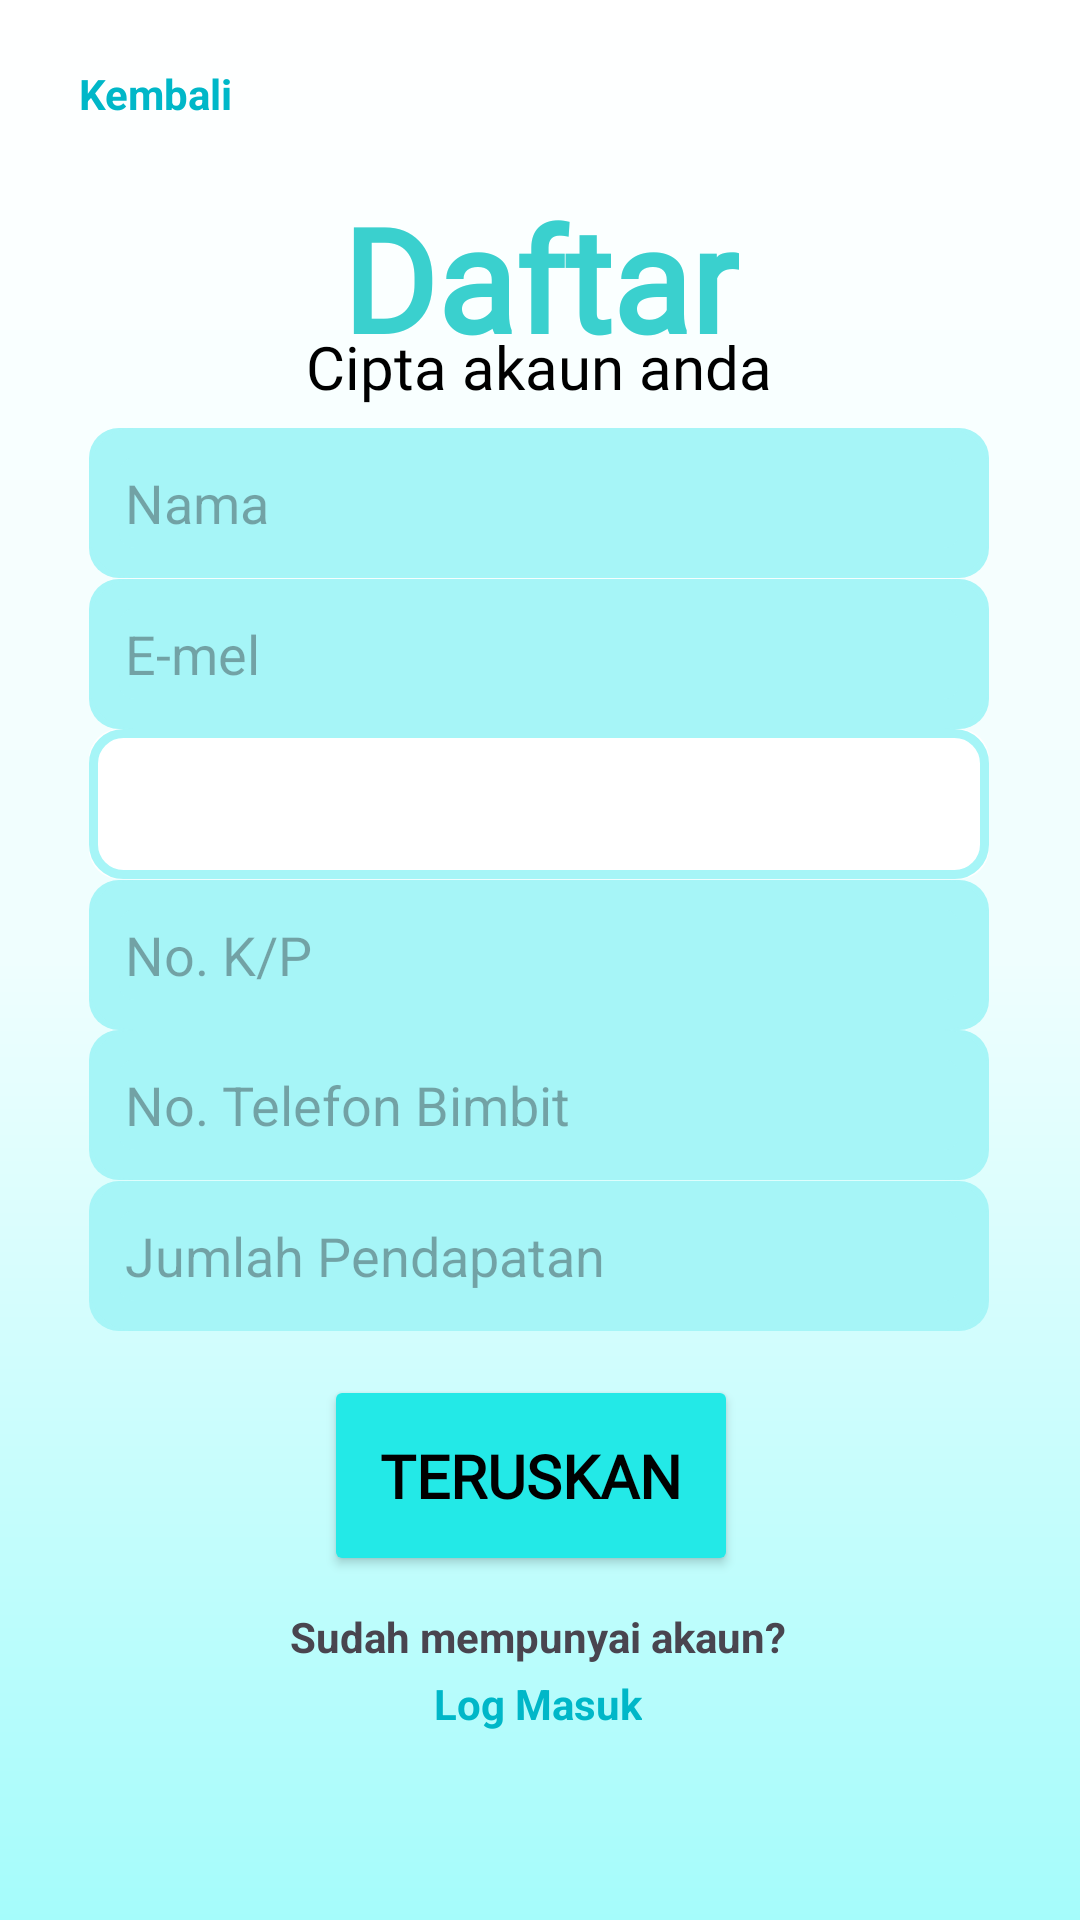

Reconstruct the res/layout file that produces this screen, plus the resources it refers to.
<!-- AndroidManifest.xml: application theme Theme.MuamalatGo -->
<!-- res/layout/activity_signup_donor1.xml -->
<?xml version="1.0" encoding="utf-8"?>
<androidx.constraintlayout.widget.ConstraintLayout xmlns:android="http://schemas.android.com/apk/res/android"
    xmlns:app="http://schemas.android.com/apk/res-auto"
    xmlns:tools="http://schemas.android.com/tools"
    android:id="@+id/main"
    android:layout_width="match_parent"
    android:layout_height="match_parent"
    android:background="@drawable/gradient_backgroundcolor"
    tools:context=".SignupDonor2">


    <Spinner
        android:id="@+id/spinner"
        android:layout_width="300dp"
        android:layout_height="50dp"
        android:background="@drawable/rectangular_corner2"
        android:prompt="@string/jenis_kad_pengenalan"

        android:paddingLeft="12dp"
        app:layout_constraintBottom_toBottomOf="parent"
        app:layout_constraintEnd_toEndOf="parent"
        app:layout_constraintHorizontal_bias="0.495"
        app:layout_constraintStart_toStartOf="parent"
        app:layout_constraintTop_toTopOf="parent"
        app:layout_constraintVertical_bias="0.412" />

    <Button
        android:id="@+id/button2"
        android:layout_width="138dp"
        android:layout_height="67dp"
        android:backgroundTint="@color/blue"
        android:fontFamily="@font/istok_web"
        android:text="@string/teruskan"
        android:textColor="#000000"
        android:textSize="20sp"
        android:textStyle="bold"
        app:layout_constraintBottom_toBottomOf="parent"
        app:layout_constraintEnd_toEndOf="parent"
        app:layout_constraintHorizontal_bias="0.487"
        app:layout_constraintStart_toStartOf="parent"
        app:layout_constraintTop_toTopOf="parent"
        app:layout_constraintVertical_bias="0.8" />

    <TextView
        android:id="@+id/textView15"
        android:layout_width="wrap_content"
        android:layout_height="wrap_content"
        android:text="@string/log_masuk"
        android:textColor="@color/darkblue"
        android:textStyle="bold"
        app:layout_constraintBottom_toBottomOf="parent"
        app:layout_constraintEnd_toEndOf="parent"
        app:layout_constraintHorizontal_bias="0.498"
        app:layout_constraintStart_toStartOf="parent"
        app:layout_constraintTop_toTopOf="parent"
        app:layout_constraintVertical_bias="0.899" />

    <TextView
        android:id="@+id/textView14"
        android:layout_width="wrap_content"
        android:layout_height="wrap_content"
        android:text="@string/sudah_mempunyai_akaun"
        android:textStyle="bold"
        app:layout_constraintBottom_toBottomOf="parent"
        app:layout_constraintEnd_toEndOf="parent"
        app:layout_constraintHorizontal_bias="0.497"
        app:layout_constraintStart_toStartOf="parent"
        app:layout_constraintTop_toTopOf="parent"
        app:layout_constraintVertical_bias="0.863" />

    <TextView
        android:id="@+id/textView17"
        android:layout_width="wrap_content"
        android:layout_height="wrap_content"
        android:text="Kembali"
        android:textColor="@color/darkblue"
        android:textStyle="bold"
        app:layout_constraintBottom_toBottomOf="parent"
        app:layout_constraintEnd_toEndOf="parent"
        app:layout_constraintHorizontal_bias="0.085"
        app:layout_constraintStart_toStartOf="parent"
        app:layout_constraintTop_toTopOf="parent"
        app:layout_constraintVertical_bias="0.035" />

    <TextView
        android:id="@+id/textView12"
        android:layout_width="wrap_content"
        android:layout_height="wrap_content"
        android:fontFamily="@font/istok_web_bold"
        android:text="@string/cipta_akaun"
        android:textColor="@color/black"
        android:textSize="20sp"
        app:layout_constraintBottom_toBottomOf="parent"
        app:layout_constraintEnd_toEndOf="parent"
        app:layout_constraintHorizontal_bias="0.498"
        app:layout_constraintStart_toStartOf="parent"
        app:layout_constraintTop_toTopOf="parent"
        app:layout_constraintVertical_bias="0.177" />

    <TextView
        android:id="@+id/textView13"
        android:layout_width="wrap_content"
        android:layout_height="wrap_content"
        android:fontFamily="@font/istok_web_bold"
        android:text="@string/daftar"
        android:textColor="@color/textblue"
        android:textSize="48sp"
        android:textStyle="bold"
        app:layout_constraintBottom_toBottomOf="parent"
        app:layout_constraintEnd_toEndOf="parent"
        app:layout_constraintStart_toStartOf="parent"
        app:layout_constraintTop_toTopOf="parent"
        app:layout_constraintVertical_bias="0.105" />

    <EditText
        android:id="@+id/editTextText3"
        android:layout_width="300dp"
        android:layout_height="50dp"
        android:background="@drawable/rectangular_corner1"
        android:ems="10"
        android:hint="Nama"
        android:inputType="text"
        android:paddingLeft="12dp"
        app:layout_constraintBottom_toBottomOf="parent"
        app:layout_constraintEnd_toEndOf="parent"
        app:layout_constraintHorizontal_bias="0.495"
        app:layout_constraintStart_toStartOf="parent"
        app:layout_constraintTop_toTopOf="parent"
        app:layout_constraintVertical_bias="0.242" />

    <EditText
        android:id="@+id/editTextText4"
        android:layout_width="300dp"
        android:layout_height="50dp"
        android:background="@drawable/rectangular_corner1"
        android:ems="10"
        android:hint="E-mel"
        android:inputType="text"
        android:paddingLeft="12dp"
        app:layout_constraintBottom_toBottomOf="parent"
        app:layout_constraintEnd_toEndOf="parent"
        app:layout_constraintHorizontal_bias="0.495"
        app:layout_constraintStart_toStartOf="parent"
        app:layout_constraintTop_toTopOf="parent"
        app:layout_constraintVertical_bias="0.327"  />

    <EditText
        android:id="@+id/editTextText5"
        android:layout_width="300dp"
        android:layout_height="50dp"
        android:background="@drawable/rectangular_corner1"
        android:ems="10"
        android:hint="No. K/P"
        android:inputType="text"
        android:paddingLeft="12dp"
        app:layout_constraintBottom_toBottomOf="parent"
        app:layout_constraintEnd_toEndOf="parent"
        app:layout_constraintHorizontal_bias="0.495"
        app:layout_constraintStart_toStartOf="parent"
        app:layout_constraintTop_toTopOf="parent"
        app:layout_constraintVertical_bias="0.497" />

    <EditText
        android:id="@+id/editTextText6"
        android:layout_width="300dp"
        android:layout_height="50dp"
        android:background="@drawable/rectangular_corner1"
        android:ems="10"
        android:hint="No. Telefon Bimbit"
        android:inputType="text"
        android:paddingLeft="12dp"
        app:layout_constraintBottom_toBottomOf="parent"
        app:layout_constraintEnd_toEndOf="parent"
        app:layout_constraintHorizontal_bias="0.495"
        app:layout_constraintStart_toStartOf="parent"
        app:layout_constraintTop_toTopOf="parent"
        app:layout_constraintVertical_bias="0.582"/>

    <EditText
        android:id="@+id/editTextText7"
        android:layout_width="300dp"
        android:layout_height="50dp"
        android:background="@drawable/rectangular_corner1"
        android:ems="10"
        android:hint="Jumlah Pendapatan"
        android:inputType="text"
        android:paddingLeft="12dp"
        app:layout_constraintBottom_toBottomOf="parent"
        app:layout_constraintEnd_toEndOf="parent"
        app:layout_constraintHorizontal_bias="0.495"
        app:layout_constraintStart_toStartOf="parent"
        app:layout_constraintTop_toTopOf="parent"
        app:layout_constraintVertical_bias="0.667" />

</androidx.constraintlayout.widget.ConstraintLayout>
<!-- resources referenced by this layout -->
<resources>
  <color name="black">#FF000000</color>
  <color name="blue">#23E9E7</color>
  <color name="darkblue">#00B7C8</color>
  <color name="textblue">#3AD0CE</color>
  <!-- drawable gradient_backgroundcolor (drawable) -->
  <?xml version="1.0" encoding="utf-8"?>
  <shape xmlns:android="http://schemas.android.com/apk/res/android"
      android:shape="rectangle">
      <gradient
          android:startColor="#FFFFFF"
          android:centerColor="#EFFEFE"
          android:endColor="#A5FCFB"
          android:angle="270" />
  </shape>
  <!-- drawable rectangular_corner1 (drawable) -->
  <?xml version="1.0" encoding="utf-8"?>
  <layer-list xmlns:android="http://schemas.android.com/apk/res/android">
  
      <item>
          <shape android:shape="rectangle">
              <corners android:bottomLeftRadius="10dp"
                  android:bottomRightRadius="10dp"
                  android:topLeftRadius="10dp"
                  android:topRightRadius="10dp" />
              <solid android:color="#A6F5F7" />
          </shape>
      </item>
  
      <item>
          <shape android:shape="rectangle">
              <corners android:bottomLeftRadius="10dp"
                  android:bottomRightRadius="10dp"
                  android:topLeftRadius="10dp"
                  android:topRightRadius="10dp" />
              <stroke
                  android:width="10dp"
                  android:color="#A6F5F7" />
              <solid android:color="@android:color/transparent" />
          </shape>
      </item>
  </layer-list>
  <!-- drawable rectangular_corner2 (drawable) -->
  <?xml version="1.0" encoding="utf-8"?>
  <layer-list xmlns:android="http://schemas.android.com/apk/res/android">
  
      <item>
          <shape android:shape="rectangle">
              <corners android:bottomLeftRadius="10dp"
                  android:bottomRightRadius="10dp"
                  android:topLeftRadius="10dp"
                  android:topRightRadius="10dp" />
              <solid android:color="@color/white" />
          </shape>
      </item>
  
      <item>
          <shape android:shape="rectangle">
              <corners android:bottomLeftRadius="10dp"
                  android:bottomRightRadius="10dp"
                  android:topLeftRadius="10dp"
                  android:topRightRadius="10dp" />
              <stroke
                  android:width="3dp"
                  android:color="#A6F5F7" />
              <solid android:color="@android:color/transparent" />
          </shape>
      </item>
  </layer-list>
  <string name="cipta_akaun">Cipta akaun anda</string>
  <string name="daftar">Daftar</string>
  <string name="log_masuk">Log Masuk</string>
  <string name="sudah_mempunyai_akaun">Sudah mempunyai akaun?</string>
  <string name="teruskan">Teruskan</string>
  <style name="Theme.MuamalatGo" parent="Base.Theme.MuamalatGo" />
  <color name="white">#FFFFFFFF</color>
  <style name="Base.Theme.MuamalatGo" parent="Theme.Material3.DayNight.NoActionBar">
          
          
      </style>
</resources>
